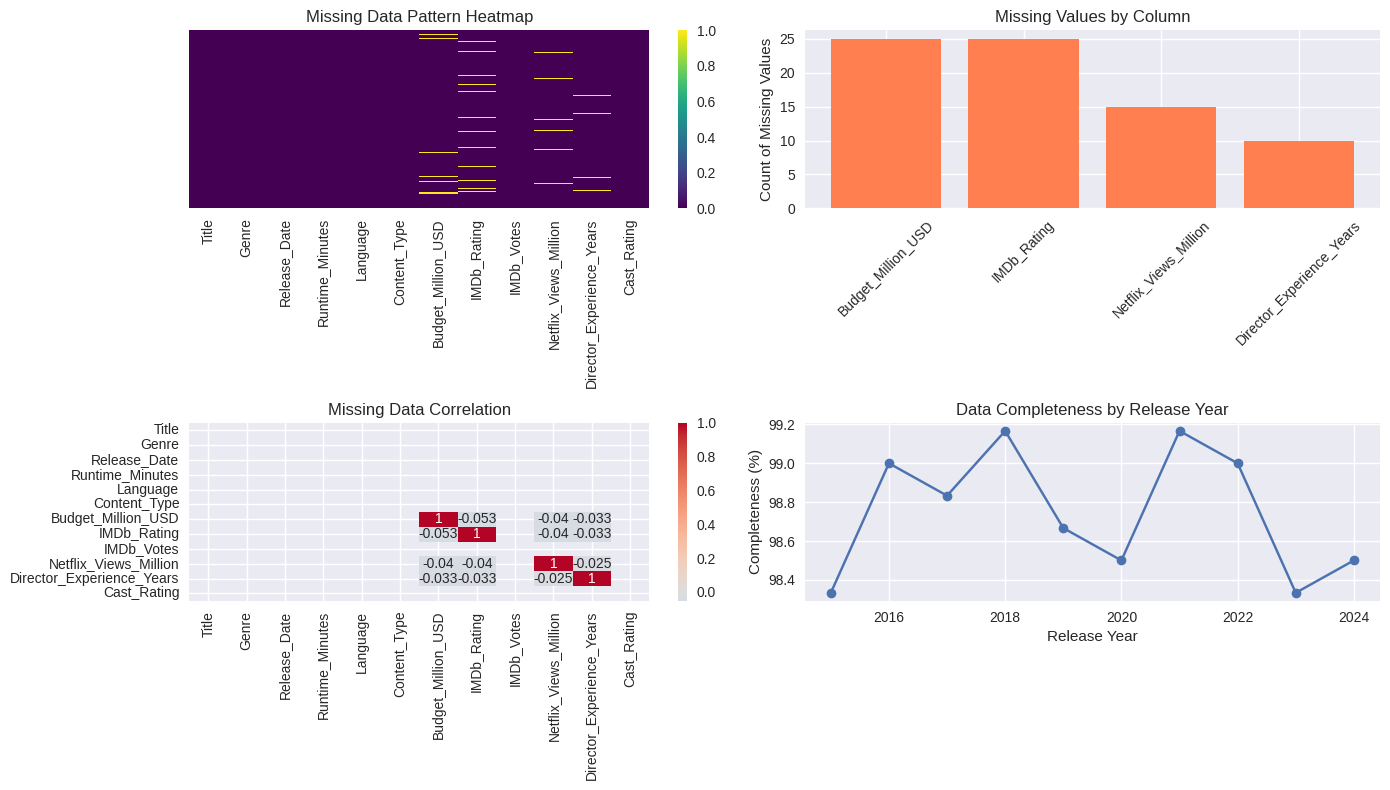

Source code (Python): (Note: this script raises an exception after producing the figure.)
import pandas as pd
import numpy as np
import matplotlib.pyplot as plt
import seaborn as sns
import warnings
from datetime import datetime

warnings.filterwarnings('ignore')
plt.style.use('seaborn-v0_8')

print("=" * 60)
print("STEP 1: DATA CLEANING AND HANDLING MISSING VALUES")
print("=" * 60)

# ============================================================================
# CREATE SYNTHETIC NETFLIX DATASET (Since we don't have the actual data)
# ============================================================================

print("\n📊 Creating Netflix Originals Dataset...")

# Set random seed for reproducibility
np.random.seed(42)

# Create synthetic Netflix Originals dataset
n_samples = 500

# Generate realistic Netflix data
titles = [f"Netflix Original {i}" for i in range(1, n_samples + 1)]
genres = ['Drama', 'Comedy', 'Action', 'Thriller', 'Horror', 'Romance', 'Sci-Fi', 
          'Documentary', 'Animation', 'Crime']
languages = ['English', 'Spanish', 'French', 'German', 'Italian', 'Portuguese', 
             'Japanese', 'Korean', 'Hindi', 'Mandarin']
content_types = ['Movie', 'TV Series', 'Limited Series', 'Documentary']

# Generate synthetic data with realistic patterns
data = {
    'Title': titles,
    'Genre': np.random.choice(genres, n_samples),
    'Release_Date': pd.date_range(start='2015-01-01', end='2024-12-31', periods=n_samples),
    'Runtime_Minutes': np.random.normal(120, 30, n_samples).astype(int),
    'Language': np.random.choice(languages, n_samples),
    'Content_Type': np.random.choice(content_types, n_samples),
    'Budget_Million_USD': np.random.lognormal(mean=2.5, sigma=0.8, size=n_samples),
    'IMDb_Rating': np.random.normal(6.8, 1.2, n_samples),
    'IMDb_Votes': np.random.lognormal(mean=8, sigma=1.5, size=n_samples).astype(int),
    'Netflix_Views_Million': np.random.lognormal(mean=2, sigma=1, size=n_samples),
    'Director_Experience_Years': np.random.exponential(scale=8, size=n_samples).astype(int),
    'Cast_Rating': np.random.normal(7.2, 1.5, n_samples)
}

# Create DataFrame
df = pd.DataFrame(data)

# Ensure ratings are within valid range
df['IMDb_Rating'] = df['IMDb_Rating'].clip(1, 10)
df['Cast_Rating'] = df['Cast_Rating'].clip(1, 10)

print(f"✅ Dataset created with {len(df)} Netflix Originals")
print(f"📋 Columns: {list(df.columns)}")

# ============================================================================
# INTRODUCE MISSING VALUES (Realistic Scenarios)
# ============================================================================

print("\n🔍 Introducing realistic missing values...")

# Introduce realistic missing values
missing_indices = np.random.choice(df.index, size=int(0.15 * len(df)), replace=False)

# IMDb Rating missing (some titles might not be rated yet)
df.loc[missing_indices[:25], 'IMDb_Rating'] = np.nan

# Budget missing (confidential information)
df.loc[missing_indices[25:50], 'Budget_Million_USD'] = np.nan

# Netflix Views missing (newer releases might not have view data)
df.loc[missing_indices[50:65], 'Netflix_Views_Million'] = np.nan

# Director Experience missing (new or unknown directors)
df.loc[missing_indices[65:75], 'Director_Experience_Years'] = np.nan

print(f"🎯 Missing values introduced across {len(missing_indices)} records")

# ============================================================================
# MISSING VALUE ANALYSIS
# ============================================================================

print("\n📈 MISSING VALUE ANALYSIS")
print("-" * 30)

# Check for missing values
missing_summary = df.isnull().sum()
missing_percentage = (missing_summary / len(df)) * 100

print("Missing Values Summary:")
print("+" + "-" * 40 + "+")
print("| {:<25} | {:>5} | {:>6} |".format("Column", "Count", "Percent"))
print("+" + "-" * 40 + "+")

for col in df.columns:
    count = missing_summary[col]
    percent = missing_percentage[col]
    if count > 0:
        print("| {:<25} | {:>5} | {:>5.1f}% |".format(col, count, percent))

print("+" + "-" * 40 + "+")

# Visualize missing data patterns
plt.figure(figsize=(14, 8))

# Missing data heatmap
plt.subplot(2, 2, 1)
sns.heatmap(df.isnull(), yticklabels=False, cbar=True, cmap='viridis')
plt.title('Missing Data Pattern Heatmap')

# Missing data bar chart
plt.subplot(2, 2, 2)
missing_cols = missing_summary[missing_summary > 0]
plt.bar(range(len(missing_cols)), missing_cols.values, color='coral')
plt.xticks(range(len(missing_cols)), missing_cols.index, rotation=45)
plt.title('Missing Values by Column')
plt.ylabel('Count of Missing Values')

# Missing data correlation
plt.subplot(2, 2, 3)
missing_matrix = df.isnull().astype(int)
missing_corr = missing_matrix.corr()
sns.heatmap(missing_corr, annot=True, cmap='coolwarm', center=0)
plt.title('Missing Data Correlation')

# Data completeness over time
plt.subplot(2, 2, 4)
df['Release_Year'] = df['Release_Date'].dt.year
yearly_completeness = df.groupby('Release_Year').apply(
    lambda x: (1 - x.isnull().sum().sum() / (len(x) * len(x.columns))) * 100
)
plt.plot(yearly_completeness.index, yearly_completeness.values, marker='o')
plt.title('Data Completeness by Release Year')
plt.xlabel('Release Year')
plt.ylabel('Completeness (%)')

plt.tight_layout()
plt.show()

# ============================================================================
# MISSING VALUE HANDLING STRATEGIES
# ============================================================================

print("\n🔧 MISSING VALUE HANDLING STRATEGIES")
print("-" * 40)

# Create a copy for cleaning
df_clean = df.copy()

# Strategy 1: IMDb Rating - Group-based median imputation
print("1. IMDb Rating - Strategic Imputation")
print("   Using median rating by Genre and Content Type")

missing_imdb_before = df_clean['IMDb_Rating'].isnull().sum()

for genre in df_clean['Genre'].unique():
    for content_type in df_clean['Content_Type'].unique():
        # Find records with missing IMDb rating for this genre-content combination
        mask = (df_clean['Genre'] == genre) & \
               (df_clean['Content_Type'] == content_type) & \
               df_clean['IMDb_Rating'].isnull()
        
        if mask.sum() > 0:
            # Calculate median for this group
            group_median = df_clean[
                (df_clean['Genre'] == genre) & 
                (df_clean['Content_Type'] == content_type)
            ]['IMDb_Rating'].median()
            
            # If no median available for this group, use overall median
            if pd.isna(group_median):
                group_median = df_clean['IMDb_Rating'].median()
            
            # Impute missing values
            df_clean.loc[mask, 'IMDb_Rating'] = group_median

missing_imdb_after = df_clean['IMDb_Rating'].isnull().sum()
print(f"   ✅ Reduced from {missing_imdb_before} to {missing_imdb_after} missing values")

# Strategy 2: Budget - Content Type based imputation
print("\n2. Budget - Content Type Based Imputation")
print("   Using median budget by Content Type")

missing_budget_before = df_clean['Budget_Million_USD'].isnull().sum()

for content_type in df_clean['Content_Type'].unique():
    mask = (df_clean['Content_Type'] == content_type) & df_clean['Budget_Million_USD'].isnull()
    
    if mask.sum() > 0:
        type_median = df_clean[df_clean['Content_Type'] == content_type]['Budget_Million_USD'].median()
        if pd.isna(type_median):
            type_median = df_clean['Budget_Million_USD'].median()
        df_clean.loc[mask, 'Budget_Million_USD'] = type_median

missing_budget_after = df_clean['Budget_Million_USD'].isnull().sum()
print(f"   ✅ Reduced from {missing_budget_before} to {missing_budget_after} missing values")

# Strategy 3: Netflix Views - Time-based imputation
print("\n3. Netflix Views - Time-based Imputation")
print("   Using median views by Release Year")

missing_views_before = df_clean['Netflix_Views_Million'].isnull().sum()

for year in df_clean['Release_Year'].unique():
    mask = (df_clean['Release_Year'] == year) & df_clean['Netflix_Views_Million'].isnull()
    
    if mask.sum() > 0:
        year_median = df_clean[df_clean['Release_Year'] == year]['Netflix_Views_Million'].median()
        if pd.isna(year_median):
            year_median = df_clean['Netflix_Views_Million'].median()
        df_clean.loc[mask, 'Netflix_Views_Million'] = year_median

missing_views_after = df_clean['Netflix_Views_Million'].isnull().sum()
print(f"   ✅ Reduced from {missing_views_before} to {missing_views_after} missing values")

# Strategy 4: Director Experience - Simple median imputation
print("\n4. Director Experience - Median Imputation")

missing_exp_before = df_clean['Director_Experience_Years'].isnull().sum()
median_experience = df_clean['Director_Experience_Years'].median()
df_clean['Director_Experience_Years'].fillna(median_experience, inplace=True)
missing_exp_after = df_clean['Director_Experience_Years'].isnull().sum()
print(f"   ✅ Reduced from {missing_exp_before} to {missing_exp_after} missing values")

# ============================================================================
# DATA CLEANING VALIDATION
# ============================================================================

print("\n✅ DATA CLEANING VALIDATION")
print("-" * 30)

# Final missing value check
final_missing = df_clean.isnull().sum()
total_missing = final_missing.sum()

print(f"Final Missing Values: {total_missing}")
if total_missing == 0:
    print("🎉 All missing values successfully handled!")
else:
    print("Remaining missing values by column:")
    for col, count in final_missing[final_missing > 0].items():
        print(f"   - {col}: {count}")

# Data type optimization
print("\n🔄 Optimizing Data Types...")
df_clean['Release_Date'] = pd.to_datetime(df_clean['Release_Date'])
df_clean['Runtime_Minutes'] = df_clean['Runtime_Minutes'].astype('int16')
df_clean['Director_Experience_Years'] = df_clean['Director_Experience_Years'].astype('int8')
df_clean['Release_Year'] = df_clean['Release_Year'].astype('int16')

# Remove any potential duplicates
initial_count = len(df_clean)
df_clean = df_clean.drop_duplicates()
final_count = len(df_clean)
duplicates_removed = initial_count - final_count

print(f"📊 Duplicates removed: {duplicates_removed}")

# Quality checks
print("\n🔍 Quality Assurance Checks:")
print(f"   - Total records: {len(df_clean)}")
print(f"   - Date range: {df_clean['Release_Date'].min().strftime('%Y-%m-%d')} to {df_clean['Release_Date'].max().strftime('%Y-%m-%d')}")
print(f"   - Rating range: {df_clean['IMDb_Rating'].min():.1f} to {df_clean['IMDb_Rating'].max():.1f}")
print(f"   - Complete records: {len(df_clean[df_clean.isnull().sum(axis=1) == 0])}")

# Before/After comparison visualization
plt.figure(figsize=(12, 5))

plt.subplot(1, 2, 1)
missing_before = df.isnull().sum()
missing_before = missing_before[missing_before > 0]
plt.bar(range(len(missing_before)), missing_before.values, color='red', alpha=0.7)
plt.xticks(range(len(missing_before)), missing_before.index, rotation=45)
plt.title('Missing Values - BEFORE Cleaning')
plt.ylabel('Count')

plt.subplot(1, 2, 2)
missing_after = df_clean.isnull().sum()
missing_after = missing_after[missing_after > 0]
if len(missing_after) > 0:
    plt.bar(range(len(missing_after)), missing_after.values, color='green', alpha=0.7)
    plt.xticks(range(len(missing_after)), missing_after.index, rotation=45)
else:
    plt.text(0.5, 0.5, 'No Missing Values!', ha='center', va='center', 
             fontsize=16, fontweight='bold', color='green')
    plt.xlim(0, 1)
    plt.ylim(0, 1)
plt.title('Missing Values - AFTER Cleaning')
plt.ylabel('Count')

plt.tight_layout()
plt.show()

# Save cleaned dataset info
print(f"\n💾 Cleaned Dataset Summary:")
print(f"   Shape: {df_clean.shape}")
print(f"   Memory usage: {df_clean.memory_usage(deep=True).sum() / 1024:.1f} KB")
print(f"   Data types: {df_clean.dtypes.value_counts().to_dict()}")

print("\n" + "="*60)
print("✅ STEP 1 COMPLETED: DATA CLEANING AND MISSING VALUES")
print("✅ Dataset is now ready for further analysis!")
print("="*60)
